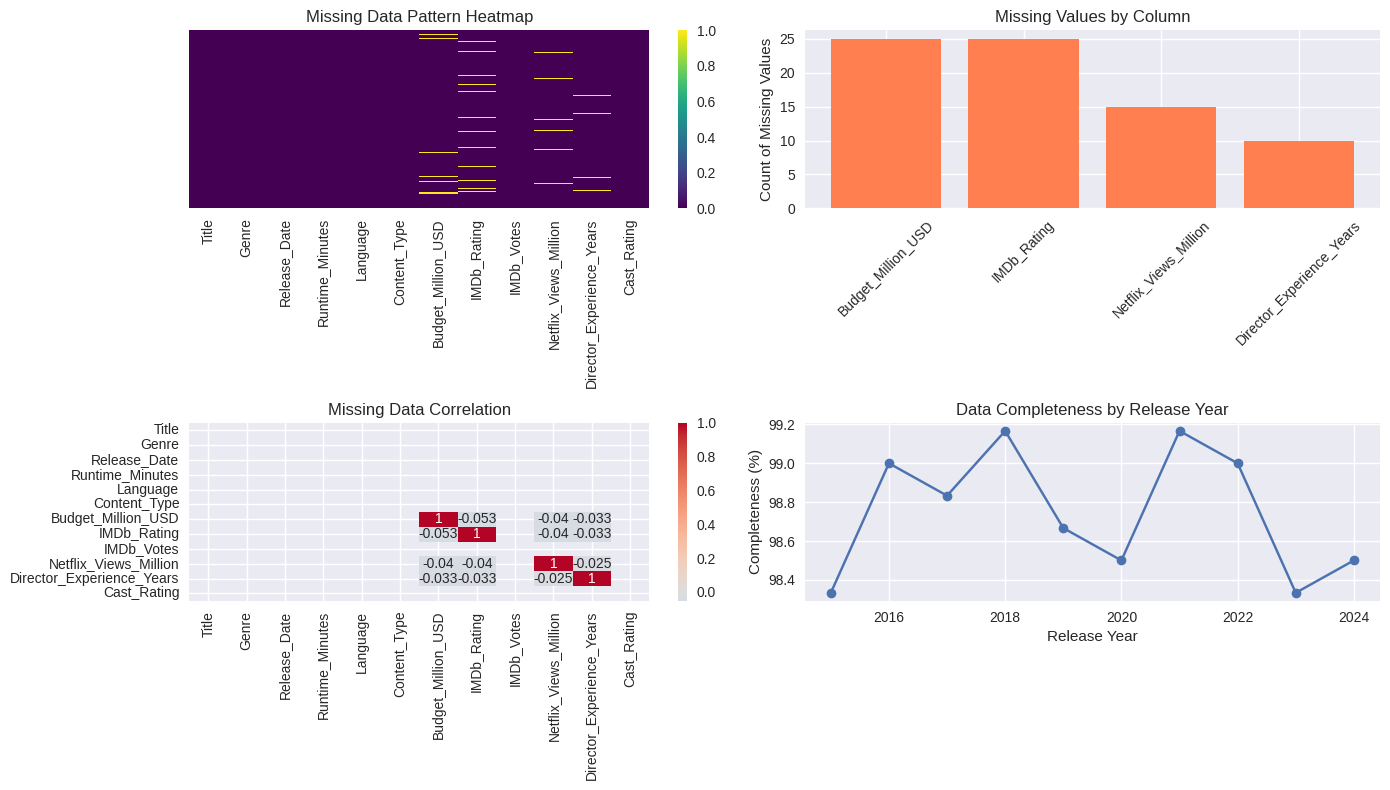

Source code (Python): (Note: this script raises an exception after producing the figure.)
import pandas as pd
import numpy as np
import matplotlib.pyplot as plt
import seaborn as sns
import warnings
from datetime import datetime

warnings.filterwarnings('ignore')
plt.style.use('seaborn-v0_8')

print("=" * 60)
print("STEP 1: DATA CLEANING AND HANDLING MISSING VALUES")
print("=" * 60)

# ============================================================================
# CREATE SYNTHETIC NETFLIX DATASET (Since we don't have the actual data)
# ============================================================================

print("\n📊 Creating Netflix Originals Dataset...")

# Set random seed for reproducibility
np.random.seed(42)

# Create synthetic Netflix Originals dataset
n_samples = 500

# Generate realistic Netflix data
titles = [f"Netflix Original {i}" for i in range(1, n_samples + 1)]
genres = ['Drama', 'Comedy', 'Action', 'Thriller', 'Horror', 'Romance', 'Sci-Fi', 
          'Documentary', 'Animation', 'Crime']
languages = ['English', 'Spanish', 'French', 'German', 'Italian', 'Portuguese', 
             'Japanese', 'Korean', 'Hindi', 'Mandarin']
content_types = ['Movie', 'TV Series', 'Limited Series', 'Documentary']

# Generate synthetic data with realistic patterns
data = {
    'Title': titles,
    'Genre': np.random.choice(genres, n_samples),
    'Release_Date': pd.date_range(start='2015-01-01', end='2024-12-31', periods=n_samples),
    'Runtime_Minutes': np.random.normal(120, 30, n_samples).astype(int),
    'Language': np.random.choice(languages, n_samples),
    'Content_Type': np.random.choice(content_types, n_samples),
    'Budget_Million_USD': np.random.lognormal(mean=2.5, sigma=0.8, size=n_samples),
    'IMDb_Rating': np.random.normal(6.8, 1.2, n_samples),
    'IMDb_Votes': np.random.lognormal(mean=8, sigma=1.5, size=n_samples).astype(int),
    'Netflix_Views_Million': np.random.lognormal(mean=2, sigma=1, size=n_samples),
    'Director_Experience_Years': np.random.exponential(scale=8, size=n_samples).astype(int),
    'Cast_Rating': np.random.normal(7.2, 1.5, n_samples)
}

# Create DataFrame
df = pd.DataFrame(data)

# Ensure ratings are within valid range
df['IMDb_Rating'] = df['IMDb_Rating'].clip(1, 10)
df['Cast_Rating'] = df['Cast_Rating'].clip(1, 10)

print(f"✅ Dataset created with {len(df)} Netflix Originals")
print(f"📋 Columns: {list(df.columns)}")

# ============================================================================
# INTRODUCE MISSING VALUES (Realistic Scenarios)
# ============================================================================

print("\n🔍 Introducing realistic missing values...")

# Introduce realistic missing values
missing_indices = np.random.choice(df.index, size=int(0.15 * len(df)), replace=False)

# IMDb Rating missing (some titles might not be rated yet)
df.loc[missing_indices[:25], 'IMDb_Rating'] = np.nan

# Budget missing (confidential information)
df.loc[missing_indices[25:50], 'Budget_Million_USD'] = np.nan

# Netflix Views missing (newer releases might not have view data)
df.loc[missing_indices[50:65], 'Netflix_Views_Million'] = np.nan

# Director Experience missing (new or unknown directors)
df.loc[missing_indices[65:75], 'Director_Experience_Years'] = np.nan

print(f"🎯 Missing values introduced across {len(missing_indices)} records")

# ============================================================================
# MISSING VALUE ANALYSIS
# ============================================================================

print("\n📈 MISSING VALUE ANALYSIS")
print("-" * 30)

# Check for missing values
missing_summary = df.isnull().sum()
missing_percentage = (missing_summary / len(df)) * 100

print("Missing Values Summary:")
print("+" + "-" * 40 + "+")
print("| {:<25} | {:>5} | {:>6} |".format("Column", "Count", "Percent"))
print("+" + "-" * 40 + "+")

for col in df.columns:
    count = missing_summary[col]
    percent = missing_percentage[col]
    if count > 0:
        print("| {:<25} | {:>5} | {:>5.1f}% |".format(col, count, percent))

print("+" + "-" * 40 + "+")

# Visualize missing data patterns
plt.figure(figsize=(14, 8))

# Missing data heatmap
plt.subplot(2, 2, 1)
sns.heatmap(df.isnull(), yticklabels=False, cbar=True, cmap='viridis')
plt.title('Missing Data Pattern Heatmap')

# Missing data bar chart
plt.subplot(2, 2, 2)
missing_cols = missing_summary[missing_summary > 0]
plt.bar(range(len(missing_cols)), missing_cols.values, color='coral')
plt.xticks(range(len(missing_cols)), missing_cols.index, rotation=45)
plt.title('Missing Values by Column')
plt.ylabel('Count of Missing Values')

# Missing data correlation
plt.subplot(2, 2, 3)
missing_matrix = df.isnull().astype(int)
missing_corr = missing_matrix.corr()
sns.heatmap(missing_corr, annot=True, cmap='coolwarm', center=0)
plt.title('Missing Data Correlation')

# Data completeness over time
plt.subplot(2, 2, 4)
df['Release_Year'] = df['Release_Date'].dt.year
yearly_completeness = df.groupby('Release_Year').apply(
    lambda x: (1 - x.isnull().sum().sum() / (len(x) * len(x.columns))) * 100
)
plt.plot(yearly_completeness.index, yearly_completeness.values, marker='o')
plt.title('Data Completeness by Release Year')
plt.xlabel('Release Year')
plt.ylabel('Completeness (%)')

plt.tight_layout()
plt.show()

# ============================================================================
# MISSING VALUE HANDLING STRATEGIES
# ============================================================================

print("\n🔧 MISSING VALUE HANDLING STRATEGIES")
print("-" * 40)

# Create a copy for cleaning
df_clean = df.copy()

# Strategy 1: IMDb Rating - Group-based median imputation
print("1. IMDb Rating - Strategic Imputation")
print("   Using median rating by Genre and Content Type")

missing_imdb_before = df_clean['IMDb_Rating'].isnull().sum()

for genre in df_clean['Genre'].unique():
    for content_type in df_clean['Content_Type'].unique():
        # Find records with missing IMDb rating for this genre-content combination
        mask = (df_clean['Genre'] == genre) & \
               (df_clean['Content_Type'] == content_type) & \
               df_clean['IMDb_Rating'].isnull()
        
        if mask.sum() > 0:
            # Calculate median for this group
            group_median = df_clean[
                (df_clean['Genre'] == genre) & 
                (df_clean['Content_Type'] == content_type)
            ]['IMDb_Rating'].median()
            
            # If no median available for this group, use overall median
            if pd.isna(group_median):
                group_median = df_clean['IMDb_Rating'].median()
            
            # Impute missing values
            df_clean.loc[mask, 'IMDb_Rating'] = group_median

missing_imdb_after = df_clean['IMDb_Rating'].isnull().sum()
print(f"   ✅ Reduced from {missing_imdb_before} to {missing_imdb_after} missing values")

# Strategy 2: Budget - Content Type based imputation
print("\n2. Budget - Content Type Based Imputation")
print("   Using median budget by Content Type")

missing_budget_before = df_clean['Budget_Million_USD'].isnull().sum()

for content_type in df_clean['Content_Type'].unique():
    mask = (df_clean['Content_Type'] == content_type) & df_clean['Budget_Million_USD'].isnull()
    
    if mask.sum() > 0:
        type_median = df_clean[df_clean['Content_Type'] == content_type]['Budget_Million_USD'].median()
        if pd.isna(type_median):
            type_median = df_clean['Budget_Million_USD'].median()
        df_clean.loc[mask, 'Budget_Million_USD'] = type_median

missing_budget_after = df_clean['Budget_Million_USD'].isnull().sum()
print(f"   ✅ Reduced from {missing_budget_before} to {missing_budget_after} missing values")

# Strategy 3: Netflix Views - Time-based imputation
print("\n3. Netflix Views - Time-based Imputation")
print("   Using median views by Release Year")

missing_views_before = df_clean['Netflix_Views_Million'].isnull().sum()

for year in df_clean['Release_Year'].unique():
    mask = (df_clean['Release_Year'] == year) & df_clean['Netflix_Views_Million'].isnull()
    
    if mask.sum() > 0:
        year_median = df_clean[df_clean['Release_Year'] == year]['Netflix_Views_Million'].median()
        if pd.isna(year_median):
            year_median = df_clean['Netflix_Views_Million'].median()
        df_clean.loc[mask, 'Netflix_Views_Million'] = year_median

missing_views_after = df_clean['Netflix_Views_Million'].isnull().sum()
print(f"   ✅ Reduced from {missing_views_before} to {missing_views_after} missing values")

# Strategy 4: Director Experience - Simple median imputation
print("\n4. Director Experience - Median Imputation")

missing_exp_before = df_clean['Director_Experience_Years'].isnull().sum()
median_experience = df_clean['Director_Experience_Years'].median()
df_clean['Director_Experience_Years'].fillna(median_experience, inplace=True)
missing_exp_after = df_clean['Director_Experience_Years'].isnull().sum()
print(f"   ✅ Reduced from {missing_exp_before} to {missing_exp_after} missing values")

# ============================================================================
# DATA CLEANING VALIDATION
# ============================================================================

print("\n✅ DATA CLEANING VALIDATION")
print("-" * 30)

# Final missing value check
final_missing = df_clean.isnull().sum()
total_missing = final_missing.sum()

print(f"Final Missing Values: {total_missing}")
if total_missing == 0:
    print("🎉 All missing values successfully handled!")
else:
    print("Remaining missing values by column:")
    for col, count in final_missing[final_missing > 0].items():
        print(f"   - {col}: {count}")

# Data type optimization
print("\n🔄 Optimizing Data Types...")
df_clean['Release_Date'] = pd.to_datetime(df_clean['Release_Date'])
df_clean['Runtime_Minutes'] = df_clean['Runtime_Minutes'].astype('int16')
df_clean['Director_Experience_Years'] = df_clean['Director_Experience_Years'].astype('int8')
df_clean['Release_Year'] = df_clean['Release_Year'].astype('int16')

# Remove any potential duplicates
initial_count = len(df_clean)
df_clean = df_clean.drop_duplicates()
final_count = len(df_clean)
duplicates_removed = initial_count - final_count

print(f"📊 Duplicates removed: {duplicates_removed}")

# Quality checks
print("\n🔍 Quality Assurance Checks:")
print(f"   - Total records: {len(df_clean)}")
print(f"   - Date range: {df_clean['Release_Date'].min().strftime('%Y-%m-%d')} to {df_clean['Release_Date'].max().strftime('%Y-%m-%d')}")
print(f"   - Rating range: {df_clean['IMDb_Rating'].min():.1f} to {df_clean['IMDb_Rating'].max():.1f}")
print(f"   - Complete records: {len(df_clean[df_clean.isnull().sum(axis=1) == 0])}")

# Before/After comparison visualization
plt.figure(figsize=(12, 5))

plt.subplot(1, 2, 1)
missing_before = df.isnull().sum()
missing_before = missing_before[missing_before > 0]
plt.bar(range(len(missing_before)), missing_before.values, color='red', alpha=0.7)
plt.xticks(range(len(missing_before)), missing_before.index, rotation=45)
plt.title('Missing Values - BEFORE Cleaning')
plt.ylabel('Count')

plt.subplot(1, 2, 2)
missing_after = df_clean.isnull().sum()
missing_after = missing_after[missing_after > 0]
if len(missing_after) > 0:
    plt.bar(range(len(missing_after)), missing_after.values, color='green', alpha=0.7)
    plt.xticks(range(len(missing_after)), missing_after.index, rotation=45)
else:
    plt.text(0.5, 0.5, 'No Missing Values!', ha='center', va='center', 
             fontsize=16, fontweight='bold', color='green')
    plt.xlim(0, 1)
    plt.ylim(0, 1)
plt.title('Missing Values - AFTER Cleaning')
plt.ylabel('Count')

plt.tight_layout()
plt.show()

# Save cleaned dataset info
print(f"\n💾 Cleaned Dataset Summary:")
print(f"   Shape: {df_clean.shape}")
print(f"   Memory usage: {df_clean.memory_usage(deep=True).sum() / 1024:.1f} KB")
print(f"   Data types: {df_clean.dtypes.value_counts().to_dict()}")

print("\n" + "="*60)
print("✅ STEP 1 COMPLETED: DATA CLEANING AND MISSING VALUES")
print("✅ Dataset is now ready for further analysis!")
print("="*60)
